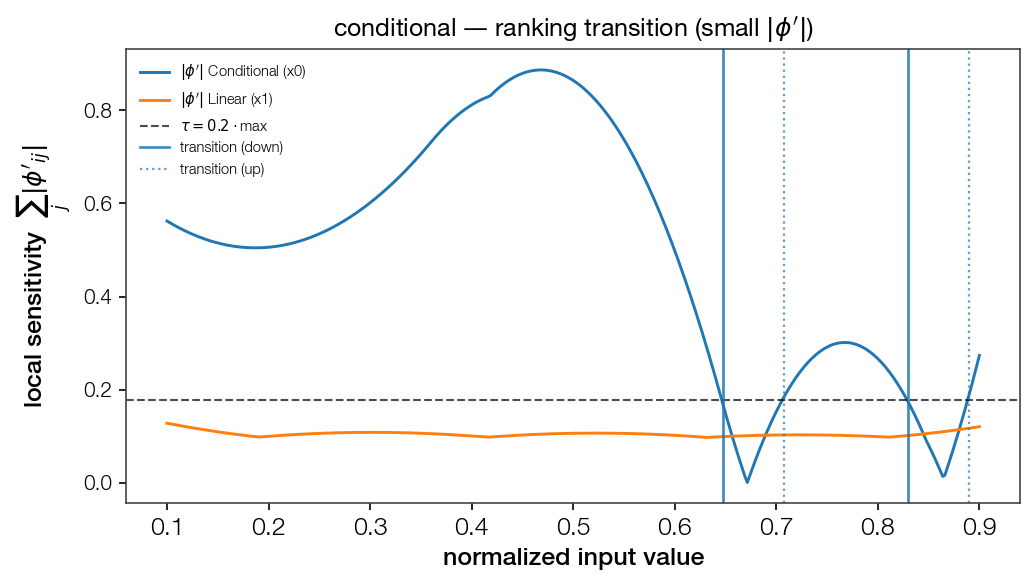

Data behind this chart, as committed beside it:
point, feat_idx, direction, dominant
0.6474, 0, down, True
0.7075, 0, up, False
0.8298, 0, down, True
0.89, 0, up, False
